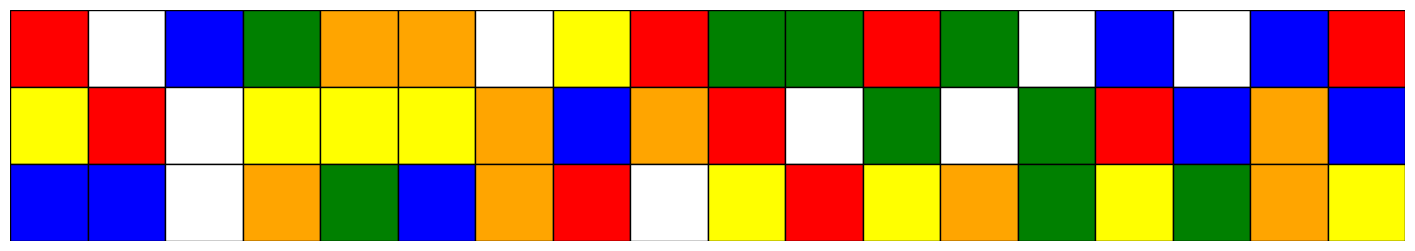

The matplotlib source for this figure:
#stworzyc obiekt cube, ktory bedzie przyjmowac informacje o scramble'u i bedzie mozna przy jego pomocy poprzez wbudowane w niego metody uzyskiwac rozne informacje o stanie kostki po wymieszaniu
import numpy as np
import matplotlib.pyplot as plt
import matplotlib.patches as patches
import random

class Cube:
    def __init__(self):
        # Tworzenie ułożonej kostki
        self.colors = ['W', 'G', 'R', 'B', 'O', 'Y']  # Biały, Zielony, Czerwony, Niebieski, Pomarańczowy, Żółty
        self.cube = self.solved_cube()


    def solved_cube(self):
        #"ułozona" kostka, inicjacja głównego, trójwymiarowego obiektu
        #każda ściana 3x3 wypełniona literami: W, G, R, B, O, Y
        colors = ['W', 'G', 'R', 'B', 'O', 'Y']  # Kolejność ścian
        cube = np.array([np.array([f"{color}{i}" for i in range(1, 10)]).reshape(3, 3) for color in colors])
        return cube
    
    def __str__(self):
        return '\n'.join([f"{self.cube[i]}" for i in range(6)])


    def visualize(self, layout='classic'):
        """
        Wizualizuje kostkę w jednym z dwóch układów:
        - 'classic': siatka kostki (góra, boki, dół)
        - 'flat': rozłożona siatka 18x3
        """
        # Mapowanie liter na kolory
        color_map = {
            'W': 'white',
            'G': 'green',
            'R': 'red',
            'B': 'blue',
            'O': 'orange',
            'Y': 'yellow'
        }



        if layout == 'classic':
            # Klasyczny układ siatki

            fig, ax = plt.subplots(figsize=(8, 8))
            ax.axis('off')
            ax.set_xlim(0, 12)
            ax.set_ylim(0, 9)

            # Kolejność rozmieszczenia ścian na siatce
            positions = {
                0: (3, 6),  # Góra (biała)
                4: (0, 3),  # Lewa (zielona)
                1: (3, 3),  # Przód (czerwona)
                2: (6, 3),  # Prawa (niebieska)
                3: (9, 3),  # Tył (pomarańczowa)
                5: (3, 0)   # Dół (żółta)
            }

            # Rysowanie każdej ściany
            for face_idx, (x_offset, y_offset) in positions.items():
                face = self.cube[face_idx]
                for i in range(3):
                    for j in range(3):
                        # Pobierz kolor i tekst z komórki
                        cell_value = face[i, j]
                        color = color_map[cell_value[0]]

                        # Rysowanie naklejki
                        rect = patches.Rectangle(
                            (x_offset + j, y_offset + 2 - i), 
                            1, 1, 
                            facecolor=color,
                            edgecolor='black'
                        )
                        ax.add_patch(rect)

                        # Dodanie tekstu na środku naklejki
                        ax.text(
                            x_offset + j + 0.5,         # Środek naklejki w osi X
                            y_offset + 2 - i + 0.5,     # Środek naklejki w osi Y
                            cell_value,                 # Tekst do wyświetlenia
                            color='black' if color != 'black' else 'white',  # Kontrastujący kolor tekstu
                            ha='center',                # Wyrównanie poziome
                            va='center',                # Wyrównanie pionowe
                            fontsize=10                 # Rozmiar czcionki
                        )


        elif layout == 'flat':
            # Rozłożona siatka 18x3
            fig, ax = plt.subplots(figsize=(18, 3))             
            ax.set_xlim(0, 18)
            ax.set_ylim(0, 3)
            ax.axis('off')

            order_dict = {
                'W': 0,
                'G': 1,
                'R': 2,
                'B': 3,
                'O': 4,
                'Y': 5
            }
            
            flat_list = [
                ['W', 'G', 'R', 'B', 'O', 'Y'],
                ['W', 'O', 'G', 'R', 'B', 'Y'],
                ['W', 'B', 'O', 'G', 'R', 'Y'],
                ['W', 'R', 'B', 'O', 'G', 'Y'], 
                ['G', 'Y', 'R', 'W', 'O', 'B'],
                ['G', 'O', 'Y', 'R', 'W', 'B'],
                ['G', 'W', 'O', 'Y', 'R', 'B'],
                ['G', 'R', 'W', 'O', 'Y', 'B'],
                ['Y', 'B', 'R', 'G', 'O', 'W'],
                ['Y', 'O', 'B', 'R', 'G', 'W'],
                ['Y', 'G', 'O', 'B', 'R', 'W'],
                ['Y', 'R', 'G', 'O', 'B', 'W'],
                ['B', 'W', 'R', 'Y', 'O', 'G'],
                ['B', 'O', 'W', 'R', 'Y', 'G'],
                ['B', 'Y', 'O', 'W', 'R', 'G'],
                ['B', 'R', 'Y', 'O', 'W', 'G'],
                ['R', 'G', 'Y', 'B', 'W', 'O'],
                ['R', 'W', 'G', 'Y', 'B', 'O'],
                ['R', 'B', 'W', 'G', 'Y', 'O'],
                ['R', 'Y', 'B', 'W', 'G', 'O'],
                ['O', 'G', 'W', 'B', 'Y', 'R'],
                ['O', 'Y', 'G', 'W', 'B', 'R'],
                ['O', 'B', 'Y', 'G', 'W', 'R'],
                ['O', 'W', 'B', 'Y', 'G', 'R'],
                ]
            
            random_orientation = random.choice(flat_list)
            x_offset = 0
            
            for face_color in random_orientation:
                face_idx = order_dict[face_color]  # Znajdź indeks ściany według koloru
                face = self.cube[face_idx]  # Pobierz dane ściany
                for i in range(3):
                    for j in range(3):
                        color = color_map[face[i, j][0]]  # Znajdź kolor komórki
                        rect = patches.Rectangle(
                            (x_offset + j, 2 - i), 
                            1, 1, 
                            facecolor=color,
                            edgecolor='black'
                        )
                        ax.add_patch(rect)
                x_offset += 3  # Przesunięcie na następną sekcję

        plt.show()


    def rotate(self, front_site):
        #obrot kostki w taki sposob, ze podana sciana jest na froncie

        #ciekawe to jest bardzo ze potrzebne sa dwa typy rotacji i jeden typ ruchu zeby zdefiniowac wszystkie ruchy na kostce, doslownie wszystkie,bo mozna tez z powodzeniem
        #definiowac tak ruchy sciana srodkowa np ale na nasze potrzeby nie jest to konieczne
        temp = self.cube.copy()
        if front_site == 'W':
            self.cube[0] = np.rot90(temp[3],2)
            self.cube[1] = temp[0]
            self.cube[2] = np.rot90(temp[2],1)
            self.cube[3] = np.rot90(temp[5],2 )
            self.cube[4] = np.rot90(temp[4],-1)
            self.cube[5] = temp[1]
        
        elif front_site =='R':
            self.cube[0] = np.rot90(temp[0],-1)
            self.cube[1] = temp[2]
            self.cube[2] = temp[3]
            self.cube[3] = temp[4]
            self.cube[4] = temp[1]
            self.cube[5] = np.rot90(temp[5],1)

    def process_sequence(self, seq):
        seq = seq.split()  # Rozdziela sekwencję na listę ruchów
        print(f"Input sequence: {seq}")
        s = ""

        for m in seq:
            if len(m) == 2 and m[1] == '2':  # Sprawdza, czy ruch to np. "L2"
                s += m[0] * 2  # Dodaje literę dwukrotnie
            elif len(m) == 2 and m[1] == "'":  # Sprawdza, czy ruch to np. "F'"
                s += m[0] * 3  # Dodaje literę trzykrotnie
            else:  # Pojedynczy ruch (np. "L")
                s += m

        print(f"Output sequence: {s}")
        return s
    
    def do(self, seq):
        #program wykonuje podana sekwencje na kostce, ale najpierw trzeba ja obrobic

        for m in seq:
            self.move(m)


    def front_move(self):
        #ruch sciana frontowa zgodnie z ruchem wskazowek zegara
        temp = self.cube.copy()  
        # cube[sciana, wiersz, kolumna]
        self.cube[0][2, :] = temp[4][:, 2][::-1]  
        self.cube[1] = np.rot90(temp[1],-1)  
        self.cube[2][:, 0] = temp[0,2,0], temp[0,2,1],temp[0,2,2]
        self.cube[4][:, 2] = temp[5][0, :]  
        self.cube[5][0, :] = temp[2,2,0],temp[2,1,0],temp[2,0,0]  

    def move(self, move_type):
        #definiowanie procedury wykonania każdego ruchu

        if move_type == 'R':
            self.rotate('R') #obrocenie kostki zeby czerwona sciana byla z przodu
            self.front_move() #wykonanie ruchu
            self.rotate('R') #powrót rotacją kostki
            self.rotate('R') #powrót rotacją kostki
            self.rotate('R') #powrót rotacją kostki
    
        elif move_type == 'B':
            self.rotate('R')
            self.rotate('R')
            self.front_move() #wykonanie ruchu
            self.rotate('R')
            self.rotate('R')

        elif move_type =='L':
            self.rotate('R')
            self.rotate('R')
            self.rotate('R')
            self.front_move() #wykonanie ruchu
            self.rotate('R')

        elif move_type == 'F':
            #ruch podstawowy, na podstawie rotacji i tego ruchu mozna zdefiniowac kazdy inny ruch
            self.front_move() #po prostu wykonanie ruchu

        elif move_type == 'U':
            self.rotate('W') #obrocenie kostki zeby biala sciana byla z przodu
            self.front_move() #wykonanie ruchu
            self.rotate('W') #powrót rotacją kostki
            self.rotate('W') #powrót rotacją kostki
            self.rotate('W') #powrót rotacją kostki


        elif move_type == 'D':
            self.rotate('W') #obrocenie kostki zeby biala sciana byla z przodu
            self.rotate('W') #powrót rotacją kostki
            self.rotate('W') #powrót rotacją kostki
            self.front_move() #wykonanie ruchu
            self.rotate('W') #powrót rotacją kostki


cube = Cube()

#perm U
#cube.do('RFFFRFRFRFFFRRRFFFRR')
#cube.do('RUUURURURUUURRRUUURR')
#cube.do('LBBBLBLBLBBBLLLBBBLL')


#perm T
cube.do(cube.process_sequence("U' B' U2 B2 R2 F2 R U2 R F2 L' F2 L2 U2 B D' F2 L2 F L' U"))
#cube.process_sequence("RURRRUUURRRFRRUUURRRUUURURRRFFF")
#cube.do('UU')
cube.visualize(layout='flat')





